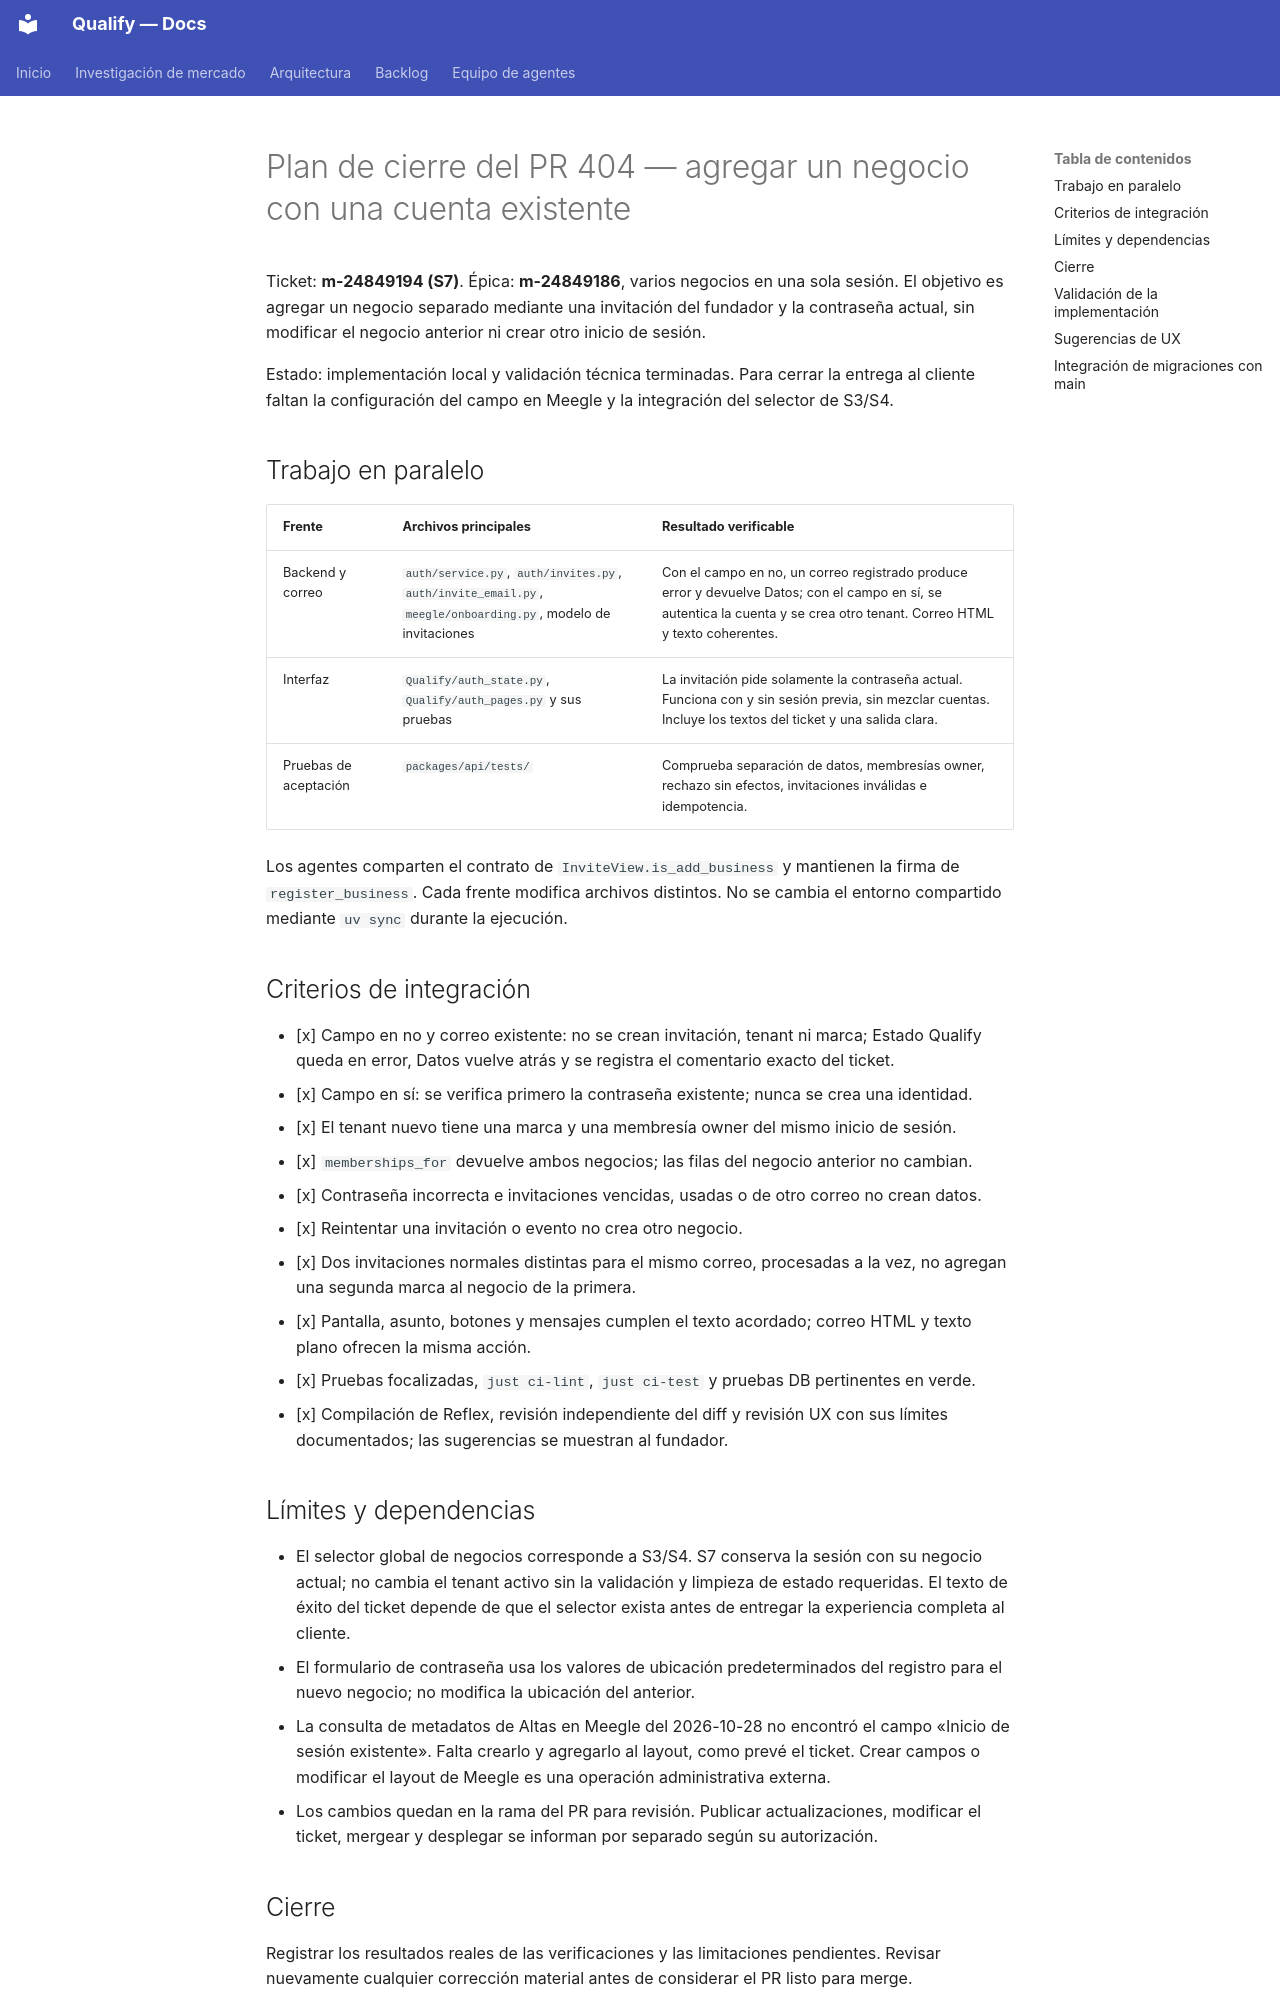

repository: AttitudeFactory/Qualify · page: plan-pr404-inicio-sesion-existente/index.html · generator: mkdocs

# Plan de cierre del PR 404 — agregar un negocio con una cuenta existente

Ticket: **m-24849194 (S7)**. Épica: **m-24849186**, varios negocios en una sola sesión.
El objetivo es agregar un negocio separado mediante una invitación del fundador y la
contraseña actual, sin modificar el negocio anterior ni crear otro inicio de sesión.

Estado: implementación local y validación técnica terminadas. Para cerrar la entrega al
cliente faltan la configuración del campo en Meegle y la integración del selector de S3/S4.

## Trabajo en paralelo

| Frente | Archivos principales | Resultado verificable |
|---|---|---|
| Backend y correo | `auth/service.py`, `auth/invites.py`, `auth/invite_email.py`, `meegle/onboarding.py`, modelo de invitaciones | Con el campo en no, un correo registrado produce error y devuelve Datos; con el campo en sí, se autentica la cuenta y se crea otro tenant. Correo HTML y texto coherentes. |
| Interfaz | `Qualify/auth_state.py`, `Qualify/auth_pages.py` y sus pruebas | La invitación pide solamente la contraseña actual. Funciona con y sin sesión previa, sin mezclar cuentas. Incluye los textos del ticket y una salida clara. |
| Pruebas de aceptación | `packages/api/tests/` | Comprueba separación de datos, membresías owner, rechazo sin efectos, invitaciones inválidas e idempotencia. |

Los agentes comparten el contrato de `InviteView.is_add_business` y mantienen la firma de
`register_business`. Cada frente modifica archivos distintos. No se cambia el entorno
compartido mediante `uv sync` durante la ejecución.

## Criterios de integración

- [x] Campo en no y correo existente: no se crean invitación, tenant ni marca; Estado Qualify
  queda en error, Datos vuelve atrás y se registra el comentario exacto del ticket.
- [x] Campo en sí: se verifica primero la contraseña existente; nunca se crea una identidad.
- [x] El tenant nuevo tiene una marca y una membresía owner del mismo inicio de sesión.
- [x] `memberships_for` devuelve ambos negocios; las filas del negocio anterior no cambian.
- [x] Contraseña incorrecta e invitaciones vencidas, usadas o de otro correo no crean datos.
- [x] Reintentar una invitación o evento no crea otro negocio.
- [x] Dos invitaciones normales distintas para el mismo correo, procesadas a la vez,
  no agregan una segunda marca al negocio de la primera.
- [x] Pantalla, asunto, botones y mensajes cumplen el texto acordado; correo HTML y texto
  plano ofrecen la misma acción.
- [x] Pruebas focalizadas, `just ci-lint`, `just ci-test` y pruebas DB pertinentes en verde.
- [x] Compilación de Reflex, revisión independiente del diff y revisión UX con sus límites
  documentados; las sugerencias se muestran al fundador.

## Límites y dependencias

- El selector global de negocios corresponde a S3/S4. S7 conserva la sesión con su negocio
  actual; no cambia el tenant activo sin la validación y limpieza de estado requeridas.
  El texto de éxito del ticket depende de que el selector exista antes de entregar la
  experiencia completa al cliente.
- El formulario de contraseña usa los valores de ubicación predeterminados del registro
  para el nuevo negocio; no modifica la ubicación del anterior.
- La consulta de metadatos de Altas en Meegle del 2026-10-28 no encontró el campo
  «Inicio de sesión existente». Falta crearlo y agregarlo al layout, como prevé el ticket.
  Crear campos o modificar el layout de Meegle es una operación administrativa externa.
- Los cambios quedan en la rama del PR para revisión. Publicar actualizaciones, modificar
  el ticket, mergear y desplegar se informan por separado según su autorización.

## Cierre

Registrar los resultados reales de las verificaciones y las limitaciones pendientes.
Revisar nuevamente cualquier corrección material antes de considerar el PR listo para merge.
